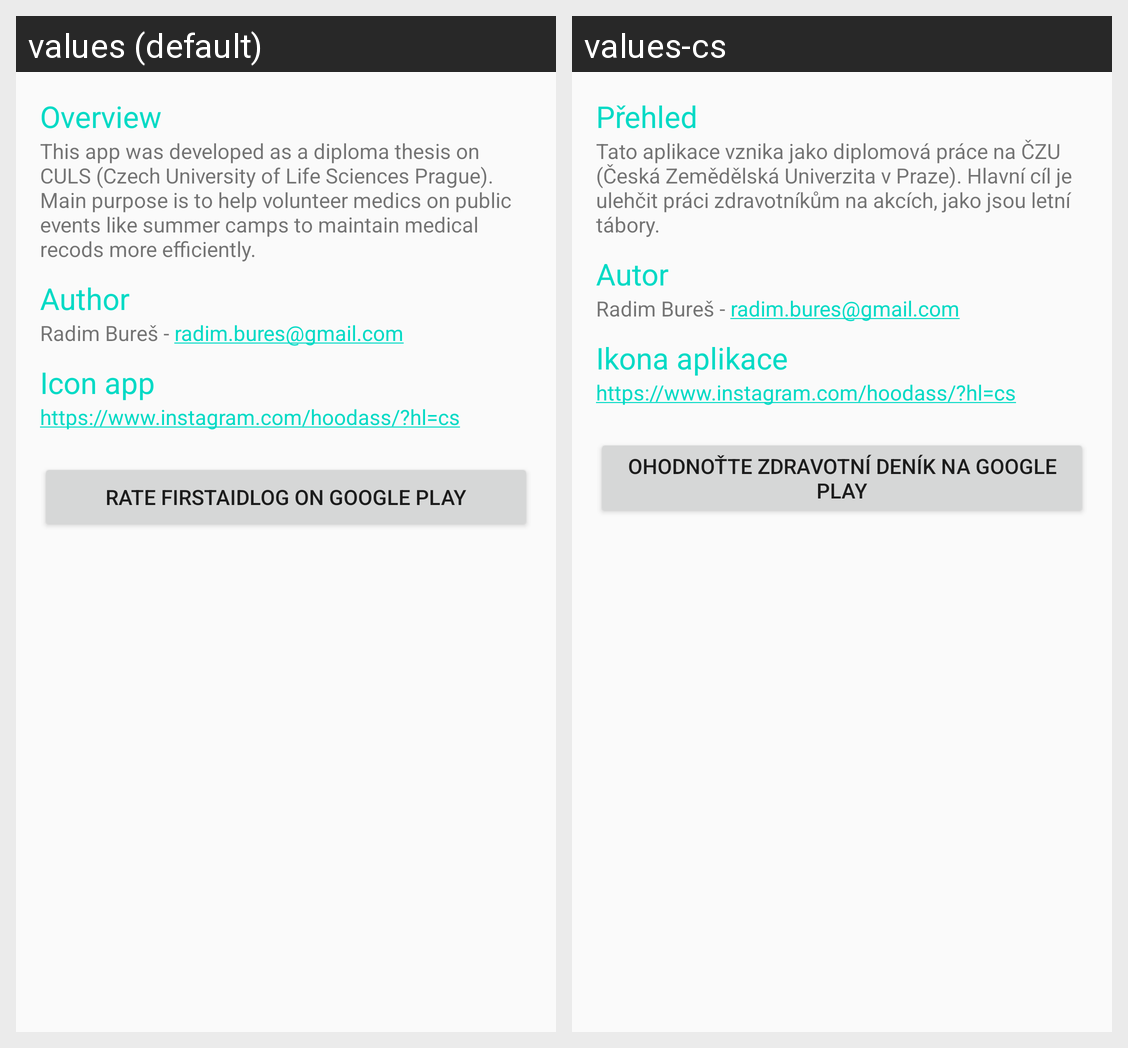

Translations of the strings shown on this Android screen, per locale in the grid:
Android screen res/layout/fragment_about_app.xml rendered under 2 locales, left to right: values (default), values-cs. Device: Nexus 5 (rendered at 1080×1920; each locale shown at half size, 540×960, under a caption strip naming it); theme AppTheme.
Strings drawn on this screen, with the default value and each locale's value (text and hints the layout hard-codes, and strings that could not be matched under every locale, appear in the picture but are not listed):

overview
  values: Overview
  values-cs: Přehled

about_text
  values: This app was developed as a diploma thesis on CULS (Czech University of Life Sciences Prague). Main purpose is to help volunteer medics on public events like summer camps to maintain medical recods more efficiently.
  values-cs: Tato aplikace vznika jako diplomová práce na ČZU (Česká Zemědělská Univerzita v Praze). Hlavní cíl je ulehčit práci zdravotníkům na akcích, jako jsou letní tábory.

author
  values: Author
  values-cs: Autor

contact
  values: Radim Bureš - radim.bures@gmail.com
  values-cs: Radim Bureš - radim.bures@gmail.com

icon_app
  values: Icon app
  values-cs: Ikona aplikace

rate
  values: Rate FirstAidLog on Google Play
  values-cs: Ohodnoťte Zdravotní deník na Google Play
